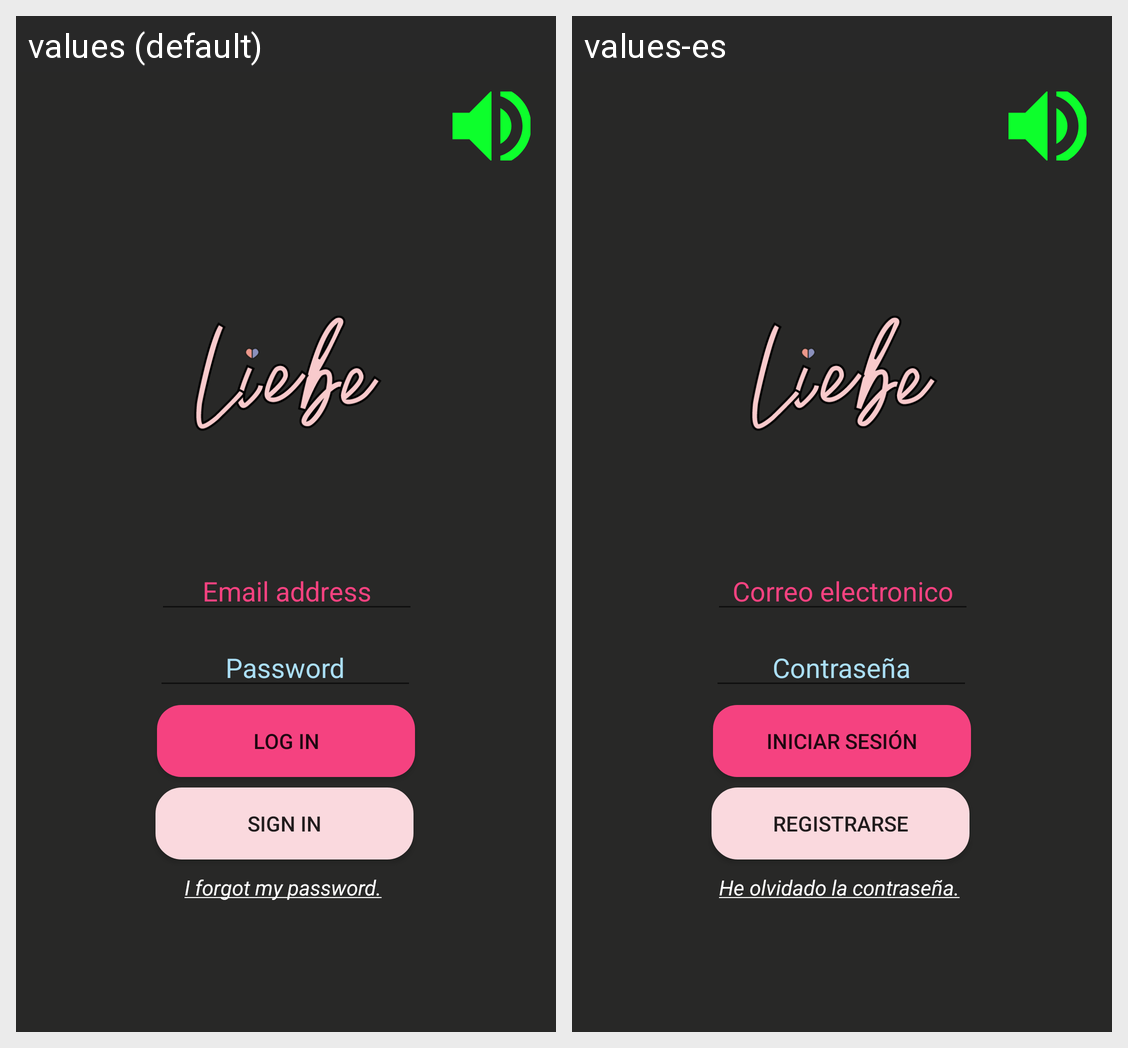

For this localized Android screen grid, give each drawn string resource with its value in every locale shown.
Android screen res/layout/activity_main.xml rendered under 2 locales, left to right: values (default), values-es. Device: Nexus 5 (rendered at 1080×1920; each locale shown at half size, 540×960, under a caption strip naming it); theme Theme.JonathanGonzalezFragaPDM.
Strings drawn on this screen, with the default value and each locale's value (text and hints the layout hard-codes, and strings that could not be matched under every locale, appear in the picture but are not listed):

email
  values: Email address
  values-es: Correo electronico

login
  values: Log in
  values-es: Iniciar Sesión

registrarse
  values: Sign in
  values-es: Registrarse
